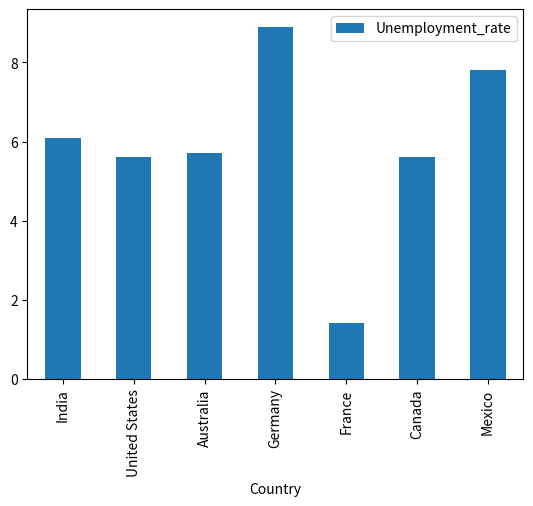

Source code (Python):
import pandas as pd
import matplotlib.pyplot as plt

data = {
    'Unemployment_rate': [6.1, 5.6, 5.7, 8.9, 1.4, 5.6, 7.8],
    'Year': [1999, 2000, 2001, 2002, 2003, 2004, 2005],
    'Country': ['India', 'United States', 'Australia', 'Germany', 'France', 'Canada', 'Mexico']
}

df = pd.DataFrame(data, columns=data.keys())

df.plot(x = 'Country', y = 'Unemployment_rate', kind = 'bar')

plt.show()
